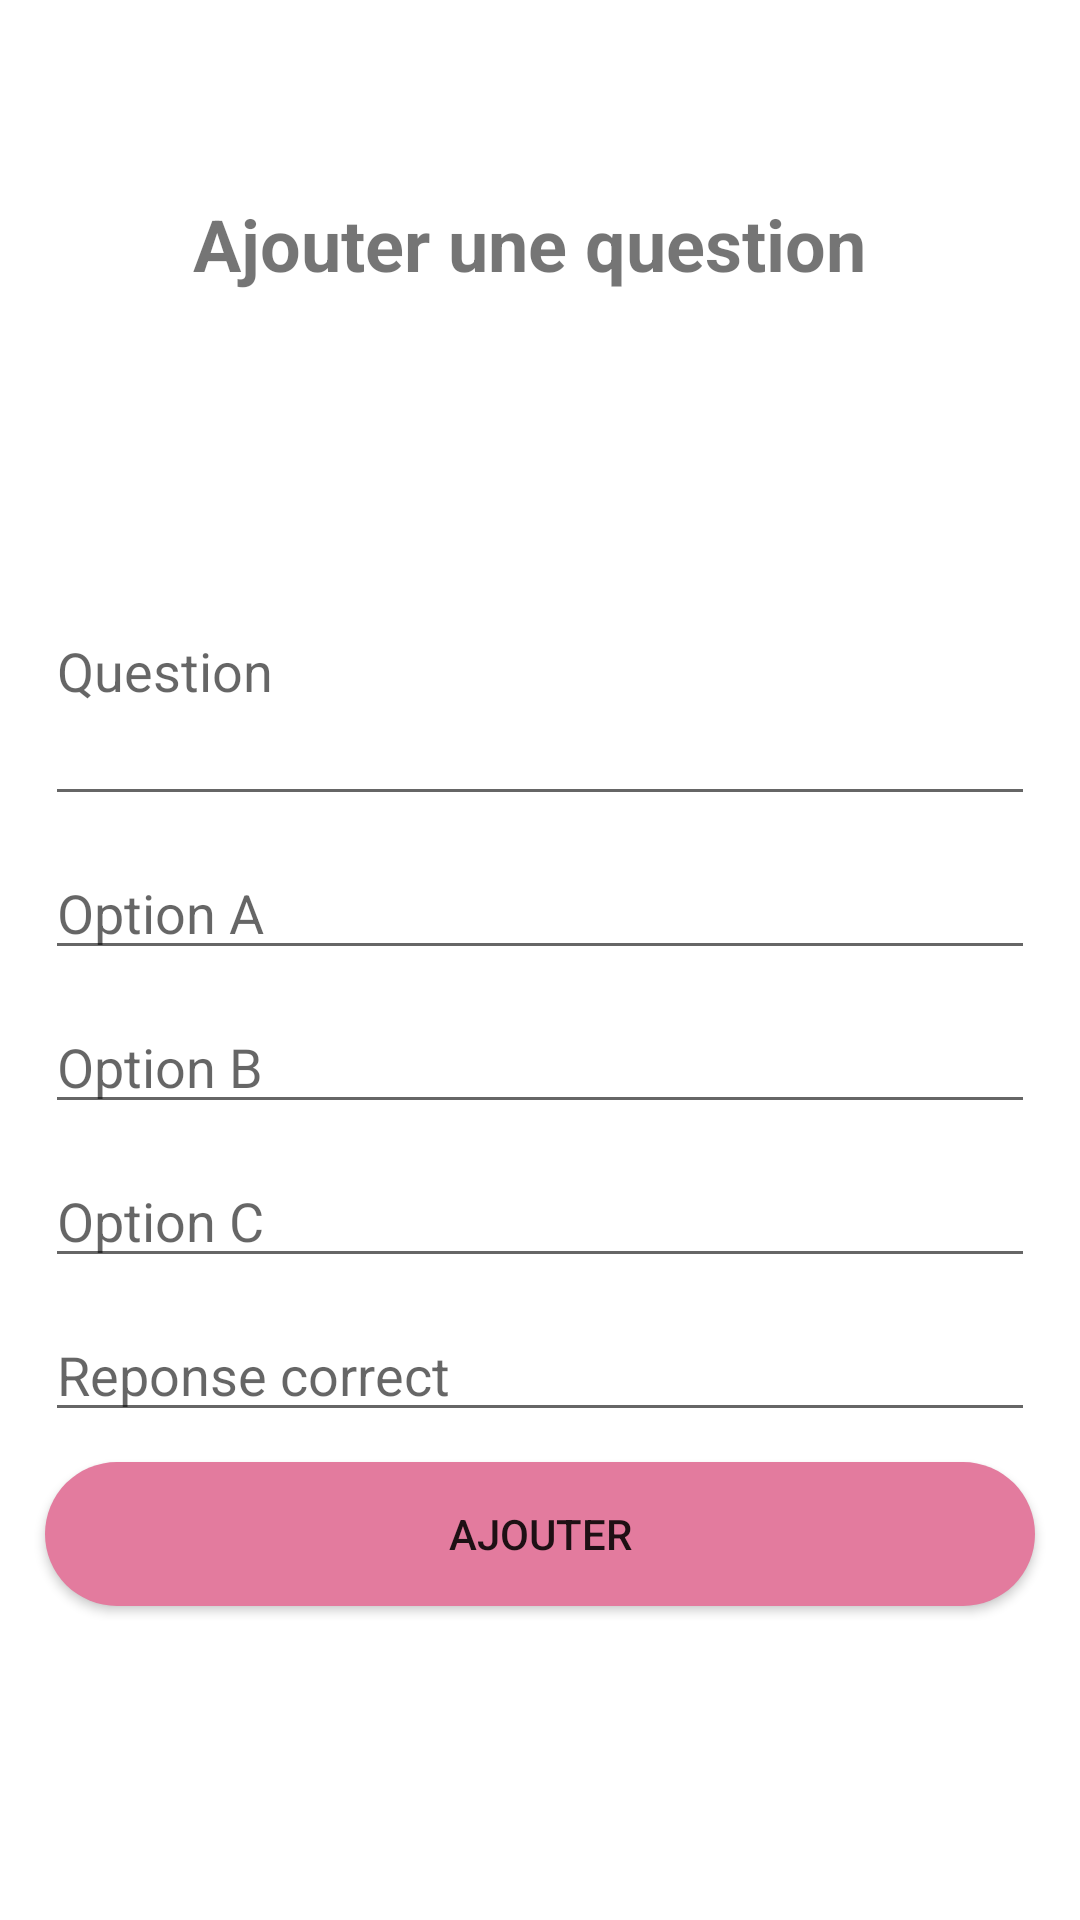

The Android layout XML behind this screen, and the referenced resources:
<!-- AndroidManifest.xml: application theme Theme.HeroineDuFaso -->
<!-- res/layout/activity_add_question.xml -->
<?xml version="1.0" encoding="utf-8"?>
<androidx.constraintlayout.widget.ConstraintLayout xmlns:android="http://schemas.android.com/apk/res/android"
    xmlns:app="http://schemas.android.com/apk/res-auto"
    xmlns:tools="http://schemas.android.com/tools"
    android:layout_width="match_parent"
    android:layout_height="match_parent"
    tools:context=".AddQuestionActivity">

    <TextView
        android:id="@+id/textView5"
        android:layout_width="wrap_content"
        android:layout_height="wrap_content"
        android:text="Ajouter une question "
        android:textSize="24sp"
        android:textStyle="bold"
        app:layout_constraintBottom_toBottomOf="parent"
        app:layout_constraintEnd_toEndOf="parent"
        app:layout_constraintHorizontal_bias="0.496"
        app:layout_constraintStart_toStartOf="parent"
        app:layout_constraintTop_toTopOf="parent"
        app:layout_constraintVertical_bias="0.107" />

    <LinearLayout
        android:layout_width="match_parent"
        android:layout_height="wrap_content"
        android:orientation="vertical"
        android:padding="10dp"
        app:layout_constraintBottom_toBottomOf="parent"
        app:layout_constraintEnd_toEndOf="parent"
        app:layout_constraintStart_toStartOf="parent"
        app:layout_constraintTop_toBottomOf="@+id/textView5"
        app:layout_constraintVertical_bias="0.4">

        <EditText
            android:id="@+id/edtQuestionTxtAddQ"
            android:layout_width="match_parent"
            android:layout_height="100dp"
            android:layout_margin="5dp"
            android:ems="10"
            android:hint="Question"
            android:inputType="textPersonName" />

        <EditText
            android:id="@+id/edtOptionA"
            android:layout_width="match_parent"
            android:layout_height="wrap_content"
            android:layout_margin="5dp"
            android:ems="10"
            android:hint="Option A"
            android:inputType="textPersonName" />

        <EditText
            android:id="@+id/edtOptionB"
            android:layout_width="match_parent"
            android:layout_height="wrap_content"
            android:layout_margin="5dp"
            android:ems="10"
            android:hint="Option B"
            android:inputType="textPersonName" />

        <EditText
            android:id="@+id/edtOptionC"
            android:layout_width="match_parent"
            android:layout_height="wrap_content"
            android:layout_margin="5dp"
            android:ems="10"
            android:hint="Option C"
            android:inputType="textPersonName" />

        <EditText
            android:id="@+id/correctAnsNumber"
            android:layout_width="match_parent"
            android:layout_height="wrap_content"
            android:layout_margin="5dp"
            android:ems="10"
            android:hint="Reponse correct"
            android:inputType="number" />

        <Button
            android:id="@+id/addQuestionAddQuestionActBtn"
            android:layout_width="match_parent"
            android:layout_height="wrap_content"
            android:layout_margin="5dp"
            android:background="@drawable/button_background"
            android:padding="10dp"
            android:text="Ajouter" />
    </LinearLayout>
</androidx.constraintlayout.widget.ConstraintLayout>
<!-- resources referenced by this layout -->
<resources>
  <!-- drawable button_background (drawable) -->
  <?xml version="1.0" encoding="utf-8"?>
  <shape xmlns:android="http://schemas.android.com/apk/res/android"
      android:shape="rectangle">
      <solid android:color="@color/pink_100" />
      <corners android:radius="100dp" />
  </shape>
  <style name="Theme.HeroineDuFaso" parent="Theme.MaterialComponents.DayNight.DarkActionBar">
          
          <item name="colorPrimary">@color/pink_100</item>
          <item name="colorPrimaryVariant">@color/pink_300</item>
          <item name="colorOnPrimary">@color/white</item>
          
          <item name="colorSecondary">@color/teal_200</item>
          <item name="colorSecondaryVariant">@color/teal_700</item>
          <item name="colorOnSecondary">@color/black</item>
          
          <item name="android:statusBarColor">?attr/colorPrimaryVariant</item>
          
      </style>
  <color name="pink_100">#E37B9E</color>
  <color name="pink_300">#B5627E</color>
  <color name="white">#FFFFFFFF</color>
  <color name="teal_200">#FF03DAC5</color>
  <color name="teal_700">#FF018786</color>
  <color name="black">#FF000000</color>
</resources>
